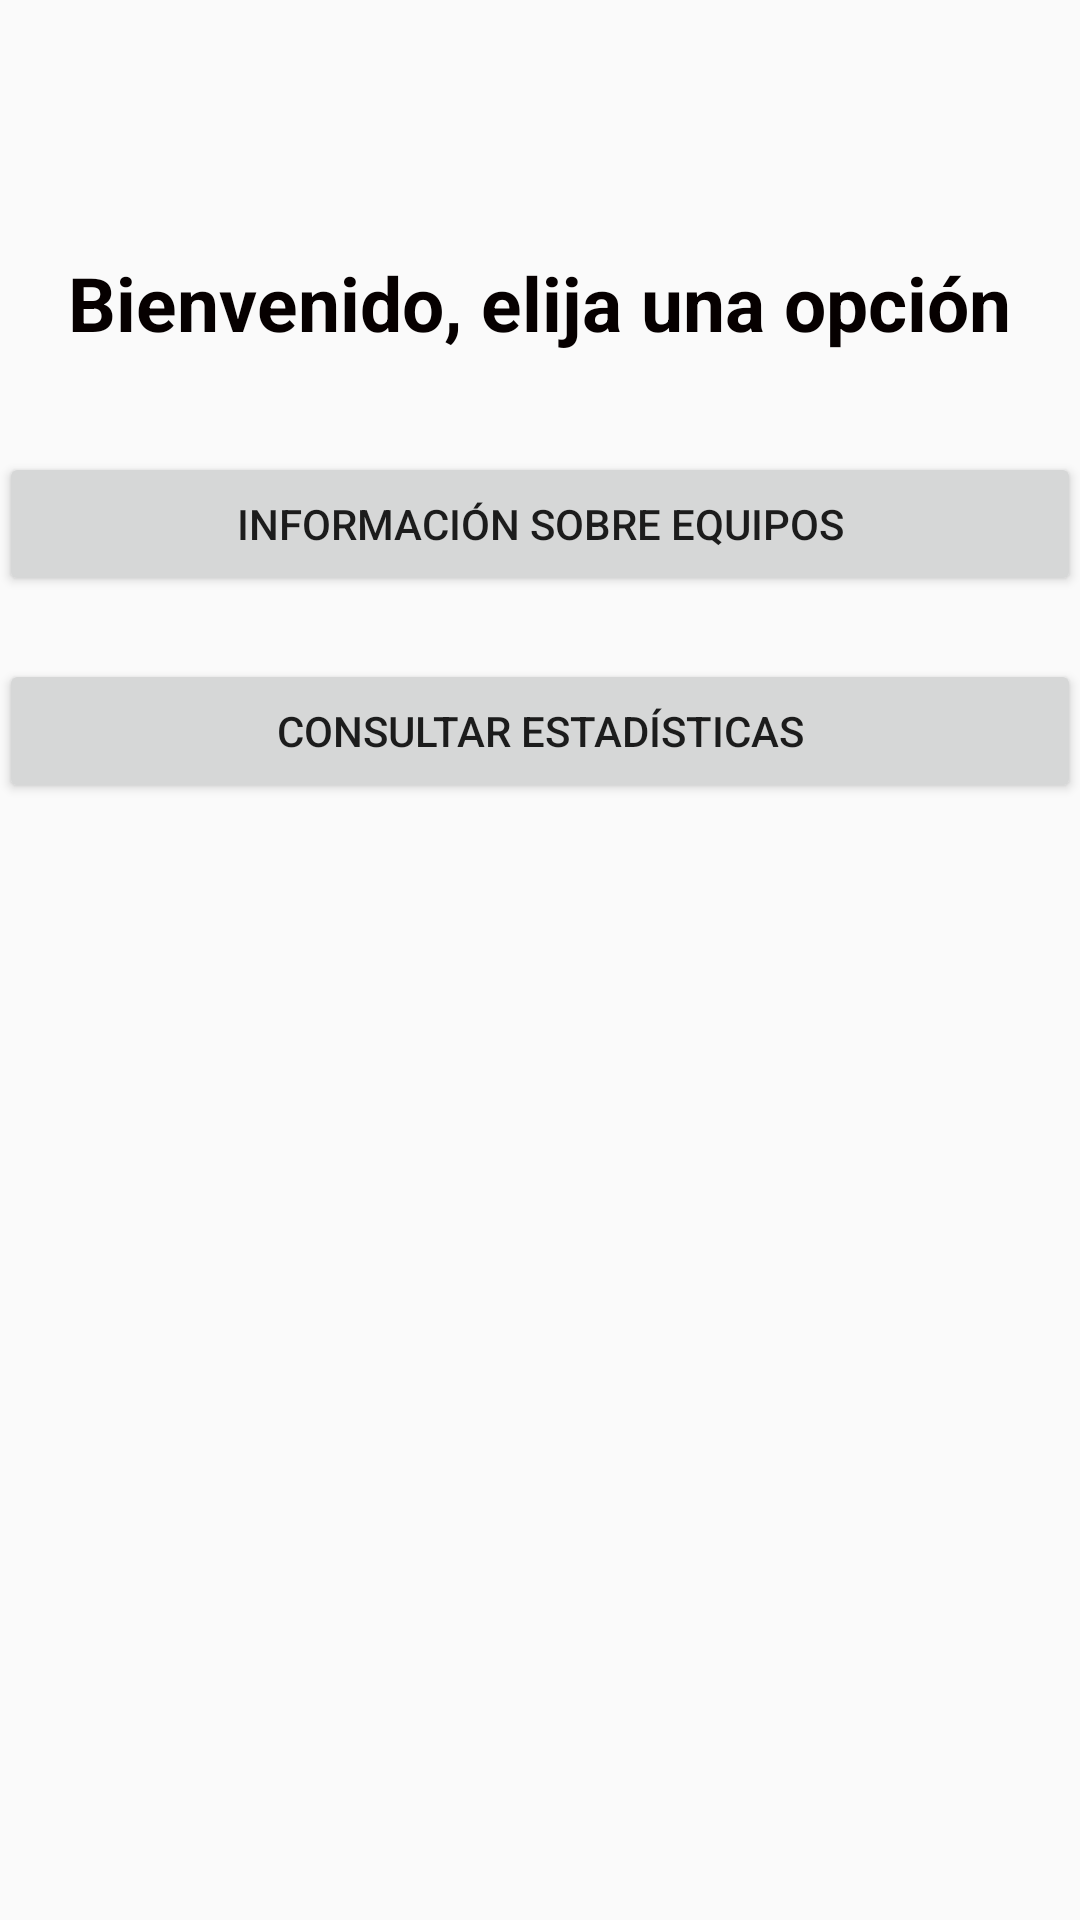

This screen was rendered from an Android layout file. Write that file and the resources it references.
<!-- AndroidManifest.xml: application theme AppTheme -->
<!-- res/layout/activity_menu.xml -->
<?xml version="1.0" encoding="utf-8"?>
<RelativeLayout xmlns:android="http://schemas.android.com/apk/res/android"
    xmlns:tools="http://schemas.android.com/tools"
    android:id="@+id/activity_menu"
    android:layout_width="match_parent"
    android:layout_height="match_parent"
    android:paddingBottom="@dimen/activity_vertical_margin"
    android:paddingLeft="@dimen/activity_horizontal_margin"
    android:paddingRight="@dimen/activity_horizontal_margin"
    android:paddingTop="@dimen/activity_vertical_margin"
    tools:context="c.baloncesto.Menu"
    android:orientation="vertical">

    <Button
android:text="Consultar estadísticas"
android:layout_width="match_parent"
android:layout_height="wrap_content"
android:id="@+id/button3"
android:layout_weight="0"
        android:layout_below="@+id/button2"
        android:layout_alignParentLeft="true"
        android:layout_alignParentStart="true"
        android:layout_marginTop="21dp" />

    <Button
        android:text="Información sobre equipos"
        android:layout_width="match_parent"
        android:layout_height="wrap_content"
        android:id="@+id/button2"
        android:layout_weight="0"
        android:layout_marginTop="33dp"
        android:layout_below="@+id/textView2"
        android:layout_alignParentLeft="true"
        android:layout_alignParentStart="true" />

    <TextView
        android:text="Bienvenido, elija una opción"
        android:layout_width="wrap_content"
        android:layout_height="wrap_content"
        android:id="@+id/textView2"
        android:textStyle="normal|bold"
        android:textColor="@color/colorPrimaryDark"
        android:textSize="25sp"
        android:layout_marginTop="84dp"
        android:layout_alignParentTop="true"
        android:layout_centerHorizontal="true" />
</RelativeLayout>
<!-- resources referenced by this layout -->
<resources>
  <color name="colorPrimaryDark">#060000</color>
  <style name="AppTheme" parent="Theme.AppCompat.Light.NoActionBar">
          
          <item name="colorPrimary">@color/colorPrimary</item>
          <item name="colorPrimaryDark">@color/colorPrimaryDark</item>
          <item name="colorAccent">@color/colorAccent</item>
      </style>
  <color name="colorPrimary">#0e6a0d</color>
  <color name="colorAccent">#ffffff</color>
</resources>
